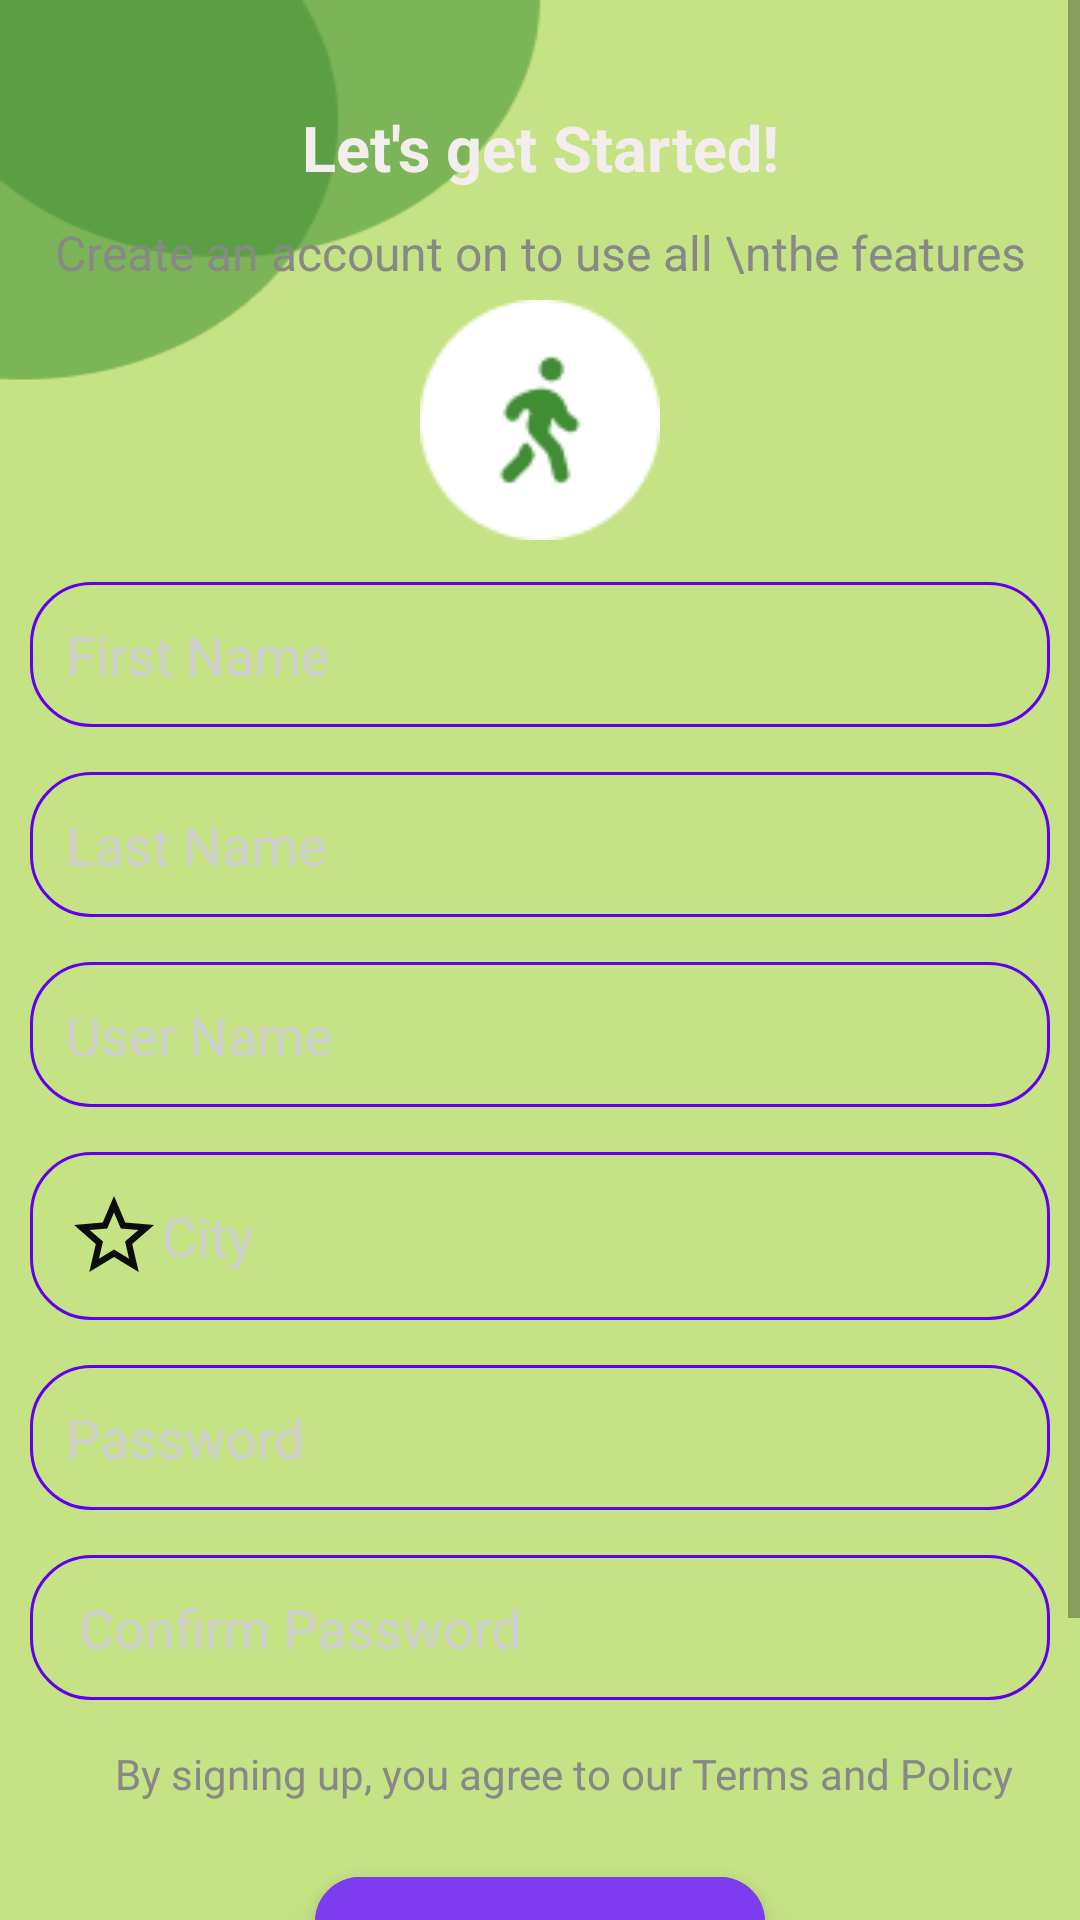

The Android layout XML behind this screen, and the referenced resources:
<!-- AndroidManifest.xml: application theme Theme.FitnessTracker -->
<!-- res/layout/fragment_create_profile.xml -->
<?xml version="1.0" encoding="utf-8"?>
<ScrollView xmlns:android="http://schemas.android.com/apk/res/android"
    xmlns:tools="http://schemas.android.com/tools"
    android:layout_width="match_parent"
    android:layout_height="match_parent"
    android:fillViewport="true"
    android:gravity="center|top"

    xmlns:app="http://schemas.android.com/apk/res-auto"
    tools:context=".fragments.CreateProfileFragment">

    <LinearLayout
        android:layout_width="fill_parent"
        android:layout_height="wrap_content"
        android:orientation="vertical">

        <TextView
            android:layout_width="fill_parent"
            android:layout_height="wrap_content"
            android:layout_marginTop="35.0dip"
            android:gravity="center"
            android:padding="0.0dip"
            android:text="Let's get Started!"
            android:textColor="@color/colorWhite"
            android:textSize="21.0sp"
            android:textStyle="bold" />

        <TextView
            android:layout_width="fill_parent"
            android:layout_height="wrap_content"
            android:layout_marginTop="5.0dip"
            android:gravity="center"
            android:padding="5.0dip"
            android:text="Create an account on to use all \nthe features"
            android:textColor="@color/colorGrey1"
            android:textSize="16.0sp"
            android:textStyle="normal" />

        <ImageView
            android:layout_width="80.0dip"
            android:layout_height="80.0dip"
            android:layout_gravity="center"
            android:src="@drawable/walk" />

        <View
            android:layout_width="fill_parent"
            android:layout_height="12.0dip" />

        <LinearLayout
            android:layout_width="fill_parent"
            android:layout_height="wrap_content"
            android:layout_marginLeft="10.0dip"
            android:layout_marginTop="2.0dip"
            android:layout_marginRight="10.0dip"
            android:orientation="vertical">

            <LinearLayout
                android:layout_width="fill_parent"
                android:layout_height="wrap_content">

                <EditText
                    android:id="@+id/edt_first_name"
                    android:layout_width="fill_parent"
                    android:layout_height="wrap_content"
                    android:background="@drawable/rounded_editetext"
                    android:drawableLeft="@drawable/ic_perm_"
                    android:drawablePadding="10.0dip"
                    android:hint="First Name"
                    android:padding="12.0dip"
                    android:textColor="@color/colorGrey2"
                    android:textColorHint="@color/colorGrey" />
            </LinearLayout>

            <LinearLayout
                android:layout_width="fill_parent"
                android:layout_height="wrap_content"
                android:layout_marginTop="15.0dip">

                <EditText
                    android:id="@+id/edt_last_name"
                    android:layout_width="fill_parent"
                    android:layout_height="wrap_content"
                    android:background="@drawable/rounded_editetext"
                    android:drawableLeft="@drawable/ic_perm_"
                    android:drawablePadding="10.0dip"
                    android:hint="Last Name"
                    android:padding="12.0dip"
                    android:textColor="@color/colorGrey2"
                    android:textColorHint="@color/colorGrey" />
            </LinearLayout>

            <LinearLayout
                android:layout_width="fill_parent"
                android:layout_height="wrap_content"
                android:layout_marginTop="15.0dip">

                <EditText
                    android:id="@+id/edt_username"
                    android:layout_width="fill_parent"
                    android:layout_height="wrap_content"
                    android:background="@drawable/rounded_editetext"
                    android:drawableLeft="@drawable/ic_perm_"
                    android:drawablePadding="10.0dip"
                    android:hint="User Name"
                    android:padding="12.0dip"
                    android:textColor="@color/colorGrey2"
                    android:textColorHint="@color/colorGrey" />
            </LinearLayout>

            <LinearLayout
                android:layout_width="fill_parent"
                android:layout_height="wrap_content"
                android:layout_marginTop="15.0dip"
                android:layout_weight="1.0">

                <EditText
                    android:id="@+id/edt_country"
                    android:layout_width="fill_parent"
                    android:layout_height="wrap_content"
                    android:layout_weight="1.0"
                    android:background="@drawable/rounded_editetext"
                    android:drawableLeft="@drawable/ic_star"
                    android:hint="City"
                    android:padding="12.0dip"
                    android:textColor="@color/colorGrey2"
                    android:textColorHint="@color/colorGrey" />
            </LinearLayout>

            <LinearLayout
                android:layout_width="fill_parent"
                android:layout_height="wrap_content"
                android:layout_marginTop="15.0dip">

                <EditText
                    android:id="@+id/edt_password"
                    android:layout_width="fill_parent"
                    android:layout_height="wrap_content"
                    android:background="@drawable/rounded_editetext"
                    android:drawableLeft="@drawable/ic_lock"
                    android:drawablePadding="10.0dip"
                    android:hint="Password"
                    android:inputType="textPassword"
                    android:padding="12.0dip"
                    android:textColor="@color/colorGrey2"
                    android:textColorHint="@color/colorGrey" />
            </LinearLayout>

            <LinearLayout
                android:layout_width="fill_parent"
                android:layout_height="wrap_content"
                android:layout_marginTop="15.0dip">

                <EditText
                    android:id="@+id/edt_password_confirm"
                    android:layout_width="fill_parent"
                    android:layout_height="wrap_content"
                    android:background="@drawable/rounded_editetext"
                    android:drawableLeft="@drawable/ic_lock"
                    android:drawablePadding="10.0dip"
                    android:hint=" Confirm Password"
                    android:inputType="textPassword"
                    android:padding="12.0dip"
                    android:textColor="@color/colorGrey2"
                    android:textColorHint="@color/colorGrey" />
            </LinearLayout>
            <View
                android:layout_width="fill_parent"
                android:layout_height="15.0dip" />

            <TextView
                android:layout_width="wrap_content"
                android:layout_height="wrap_content"
                android:layout_marginLeft="8.0dip"
                android:layout_gravity="center"
                android:text="By signing up, you agree to our Terms and Policy"
                android:textColor="@color/colorGrey1" />

            <View
                android:layout_width="fill_parent"
                android:layout_height="15.0dip" />

            <LinearLayout
                android:layout_width="wrap_content"
                android:layout_height="52.0dip"
                android:layout_gravity="center"
                android:layout_marginLeft="20.0dip"
                android:layout_marginTop="10.0dip"
                android:layout_marginRight="20.0dip"
                android:background="@drawable/rounded_green2"
                android:elevation="10.0dip"
                android:gravity="center">

                <Button
                    android:id="@+id/btn_create_account"
                    android:layout_width="150.0dip"
                    android:layout_height="fill_parent"
                    android:layout_gravity="center"
                    android:background="@drawable/rounded_green2"
                    android:gravity="center"
                    android:text="Sign Up"
                    android:textColor="@color/colorWhite"
                    android:textSize="18.0dip"></Button>
            </LinearLayout>

            <View
                android:layout_width="fill_parent"
                android:layout_height="20.0dip" />

        </LinearLayout>

        <LinearLayout
            android:layout_width="fill_parent"
            android:layout_height="52.0dip"
            android:layout_marginLeft="20.0dip"
            android:layout_marginTop="10.0dip"
            android:layout_marginRight="20.0dip"
            android:elevation="10.0dip"
            android:gravity="center"
            android:orientation="horizontal">

            <TextView
                android:layout_width="wrap_content"
                android:layout_height="48.0dip"
                android:layout_gravity="center"
                android:gravity="center"
                android:text="If you have an account? "
                android:textColor="@color/colorGrey2" />

            <TextView
                android:id="@+id/btn_loginHere"
                android:layout_width="wrap_content"
                android:layout_height="48.0dip"
                android:layout_gravity="center"
                android:layout_marginLeft="5.0dip"
                android:background="?android:selectableItemBackground"
                android:gravity="center"
                android:text="Login Here"
                android:textSize="20.0dip"
                android:textColor="@color/colorgreen"
                android:textStyle="bold" />
        </LinearLayout>
    </LinearLayout>
</ScrollView>
<!-- resources referenced by this layout -->
<resources>
  <color name="colorGrey">#ffcecece</color>
  <color name="colorGrey1">#ff888888</color>
  <color name="colorGrey2">#ff5a5a5a</color>
  <color name="colorWhite">#F3EDED</color>
  <color name="colorgreen">#14C30E</color>
  <!-- drawable ic_star (drawable) -->
  <vector android:height="32dp" android:tint="#0C0C0C"
      android:viewportHeight="24" android:viewportWidth="24"
      android:width="32dp" xmlns:android="http://schemas.android.com/apk/res/android">
      <path android:fillColor="@android:color/white" android:pathData="M22,9.24l-7.19,-0.62L12,2 9.19,8.63 2,9.24l5.46,4.73L5.82,21 12,17.27 18.18,21l-1.63,-7.03L22,9.24zM12,15.4l-3.76,2.27 1,-4.28 -3.32,-2.88 4.38,-0.38L12,6.1l1.71,4.04 4.38,0.38 -3.32,2.88 1,4.28L12,15.4z"/>
  </vector>
  <!-- drawable rounded_editetext (drawable) -->
  <?xml version="1.0" encoding="utf-8" ?>
  <shape xmlns:android="http://schemas.android.com/apk/res/android" android:shape="rectangle">
  	<corners android:topLeftRadius="20.0dip" android:topRightRadius="20.0dip" android:bottomLeftRadius="20.0dip" android:bottomRightRadius="20.0dip" />
  	<stroke android:width="1.0dip" android:color="@color/purple_500" />
  </shape>
  <!-- drawable rounded_green2 (drawable) -->
  <?xml version="1.0" encoding="utf-8" ?>
  <selector xmlns:android="http://schemas.android.com/apk/res/android">
  	<item android:state_pressed="true">
  		<shape xmlns:android="http://schemas.android.com/apk/res/android" android:shape="rectangle">
  			<solid android:color="#465DDC" />
  			<corners android:topLeftRadius="15.0dip" android:topRightRadius="15.0dip" android:bottomLeftRadius="15.0dip" android:bottomRightRadius="15.0dip" />
  		</shape>
  	</item>
  	<item android:state_pressed="false">
  		<shape xmlns:android="http://schemas.android.com/apk/res/android" android:shape="rectangle">
  			<solid android:color="#7D3DEF" />
  			<corners android:topLeftRadius="15.0dip" android:topRightRadius="15.0dip" android:bottomLeftRadius="15.0dip" android:bottomRightRadius="15.0dip" />
  		</shape>
  	</item>
  </selector>
  <!-- drawable walk: png bitmap (drawable, 1685 bytes) -->
  <style name="Theme.FitnessTracker" parent="Theme.MaterialComponents.DayNight.NoActionBar">
          
          <item name="colorPrimary">@color/purple_500</item>
          <item name="colorPrimaryVariant">@color/purple_700</item>
          <item name="colorOnPrimary">@color/white</item>
          
          <item name="colorSecondary">@color/teal_200</item>
          <item name="colorSecondaryVariant">@color/teal_700</item>
          <item name="colorOnSecondary">@color/black</item>
          
          <item name="android:windowBackground">@drawable/bg</item>
  
  
          <item name="android:windowDrawsSystemBarBackgrounds">true</item>
          <item name="android:windowTranslucentStatus">false</item>
          <item name="android:statusBarColor">#00000000</item>
          
      </style>
  <color name="purple_500">#FF6200EE</color>
  <color name="purple_700">#FF3700B3</color>
  <color name="white">#FFFFFFFF</color>
  <color name="teal_200">#FF03DAC5</color>
  <color name="teal_700">#FF018786</color>
  <color name="black">#FF000000</color>
  <!-- drawable bg: png bitmap (drawable, 6076 bytes) -->
</resources>
